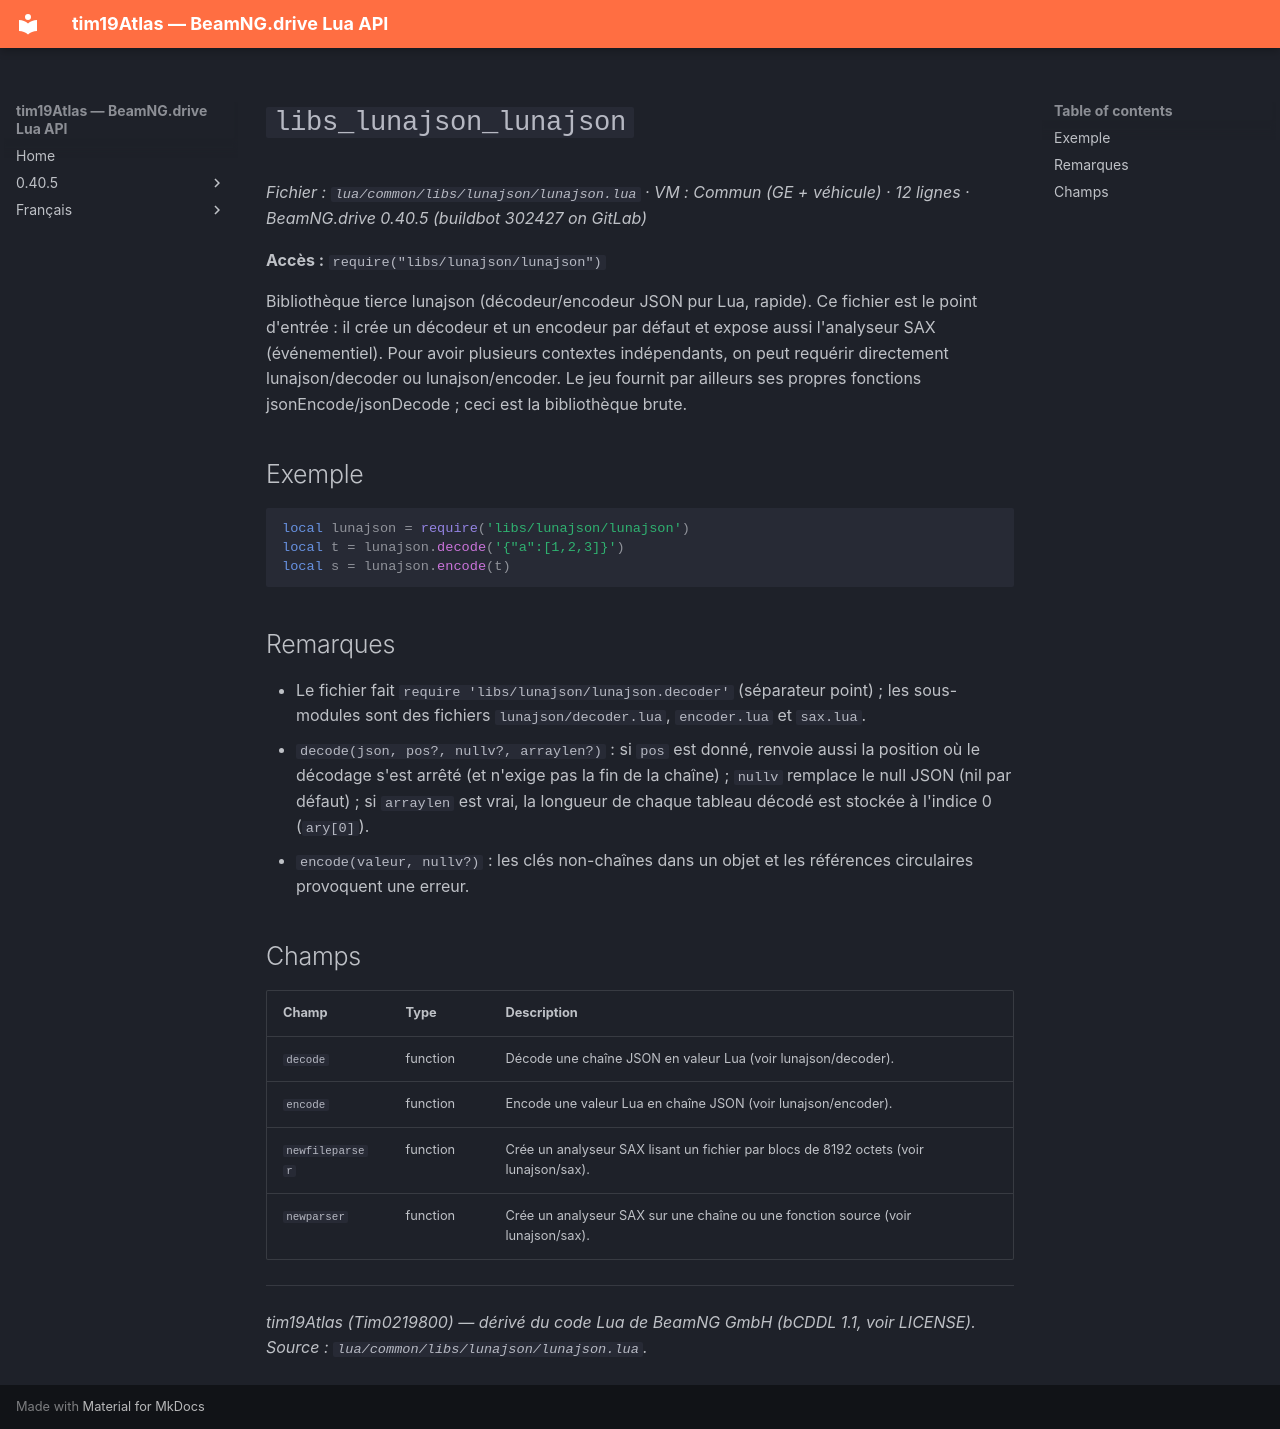

repository: Tim0219800/beamng-lua-atlas · page: fr/0.40.5/common/libs/lunajson/lunajson.html · generator: mkdocs

# `libs_lunajson_lunajson`

*Fichier : `lua/common/libs/lunajson/lunajson.lua` · VM : Commun (GE + véhicule) · 12 lignes · BeamNG.drive 0.40.5 (buildbot 302427 on GitLab)*

**Accès :** `require("libs/lunajson/lunajson")`

Bibliothèque tierce lunajson (décodeur/encodeur JSON pur Lua, rapide). Ce fichier est le point d'entrée : il crée un décodeur et un encodeur par défaut et expose aussi l'analyseur SAX (événementiel). Pour avoir plusieurs contextes indépendants, on peut requérir directement lunajson/decoder ou lunajson/encoder. Le jeu fournit par ailleurs ses propres fonctions jsonEncode/jsonDecode ; ceci est la bibliothèque brute.

## Exemple

```lua
local lunajson = require('libs/lunajson/lunajson')
local t = lunajson.decode('{"a":[1,2,3]}')
local s = lunajson.encode(t)
```

## Remarques

- Le fichier fait `require 'libs/lunajson/lunajson.decoder'` (séparateur point) ; les sous-modules sont des fichiers `lunajson/decoder.lua`, `encoder.lua` et `sax.lua`.
- `decode(json, pos?, nullv?, arraylen?)` : si `pos` est donné, renvoie aussi la position où le décodage s'est arrêté (et n'exige pas la fin de la chaîne) ; `nullv` remplace le null JSON (nil par défaut) ; si `arraylen` est vrai, la longueur de chaque tableau décodé est stockée à l'indice 0 (`ary[0]`).
- `encode(valeur, nullv?)` : les clés non-chaînes dans un objet et les références circulaires provoquent une erreur.

## Champs

| Champ | Type | Description |
|---|---|---|
| `decode` | function | Décode une chaîne JSON en valeur Lua (voir lunajson/decoder). |
| `encode` | function | Encode une valeur Lua en chaîne JSON (voir lunajson/encoder). |
| `newfileparser` | function | Crée un analyseur SAX lisant un fichier par blocs de 8192 octets (voir lunajson/sax). |
| `newparser` | function | Crée un analyseur SAX sur une chaîne ou une fonction source (voir lunajson/sax). |

---
*tim19Atlas (Tim0219800) — dérivé du code Lua de BeamNG GmbH (bCDDL 1.1, voir LICENSE). Source : `lua/common/libs/lunajson/lunajson.lua`.*
